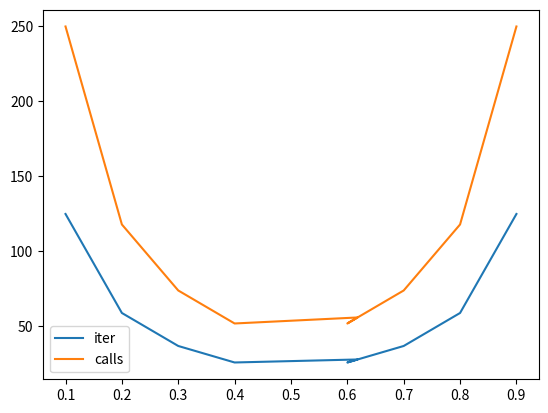

The script that saved this image:
import math
import matplotlib.pyplot as plt

def f(x):
    return x**2 - 6*x + 15


def gss(f, a, b, tol=1e-5):
    """
    黄金分割搜索算法，在区间 [a, b] 上寻找单峰函数 f(x) 的最小值。
    tol: 容忍误差，区间长度小于 tol 时停止。
    返回：最小值点 x 及其函数值 f(x)
    """
    gr = (math.sqrt(5) - 1) / 2  # 黄金比例系数
    iter_times, func_calls = 0, 0

    c = b - (b - a) * gr
    d = a + (b - a) * gr
    while abs(b - a) > tol:
        if f(c) < f(d):
            b = d
            d = c
            c = b - (b - a) * gr
        else:
            a = c
            c = d
            d = a + (b - a) * gr
        iter_times += 1
        func_calls += 1

    x_min = (b + a) / 2
    return x_min, f(x_min), iter_times, func_calls


def ss(f, a, b, r, tol=1e-5):
    iter_times, func_calls = 0, 0
    r = max(r, 1-r)

    while abs(b - a) > tol:
        c = b - (b - a) * r
        d = a + (b - a) * r
        if f(c) < f(d):
            b = d
        else:
            a = c
        iter_times += 1
        func_calls += 2

    x_min = (b + a) / 2
    return x_min, f(x_min), iter_times, func_calls


if __name__ == "__main__":
    a, b = 0, 5
    x_min, f_min, iter_times, func_calls = gss(f, a, b)
    print(f"最小值点 x ≈ {x_min}")
    print(f"最小值 f(x) ≈ {f_min}")
    print(f"迭代次数: {iter_times}")
    print(f"函数调用次数: {func_calls}")

    xs, y1, y2, y3 = [], [], [], []
    for r in range(1, 10):
        if r == 5:
            r = 0.618
        else:
            r = r / 10
        x_min, f_min, iter_times, func_calls = ss(f, a, b, r)
        print(f"r = {r}")
        print(f"最小值点 x ≈ {x_min}")
        print(f"最小值 f(x) ≈ {f_min}")
        print(f"迭代次数: {iter_times}")
        print(f"函数调用次数: {func_calls}")
        xs.append(r)
        y1.append(iter_times)
        y2.append(func_calls)
        y3.append(iter_times * func_calls)

    plt.plot(xs, y1, label="iter")
    plt.plot(xs, y2, label="calls")
    # plt.plot(xs, y3, label="efficiency")
    plt.legend()
    plt.show()
